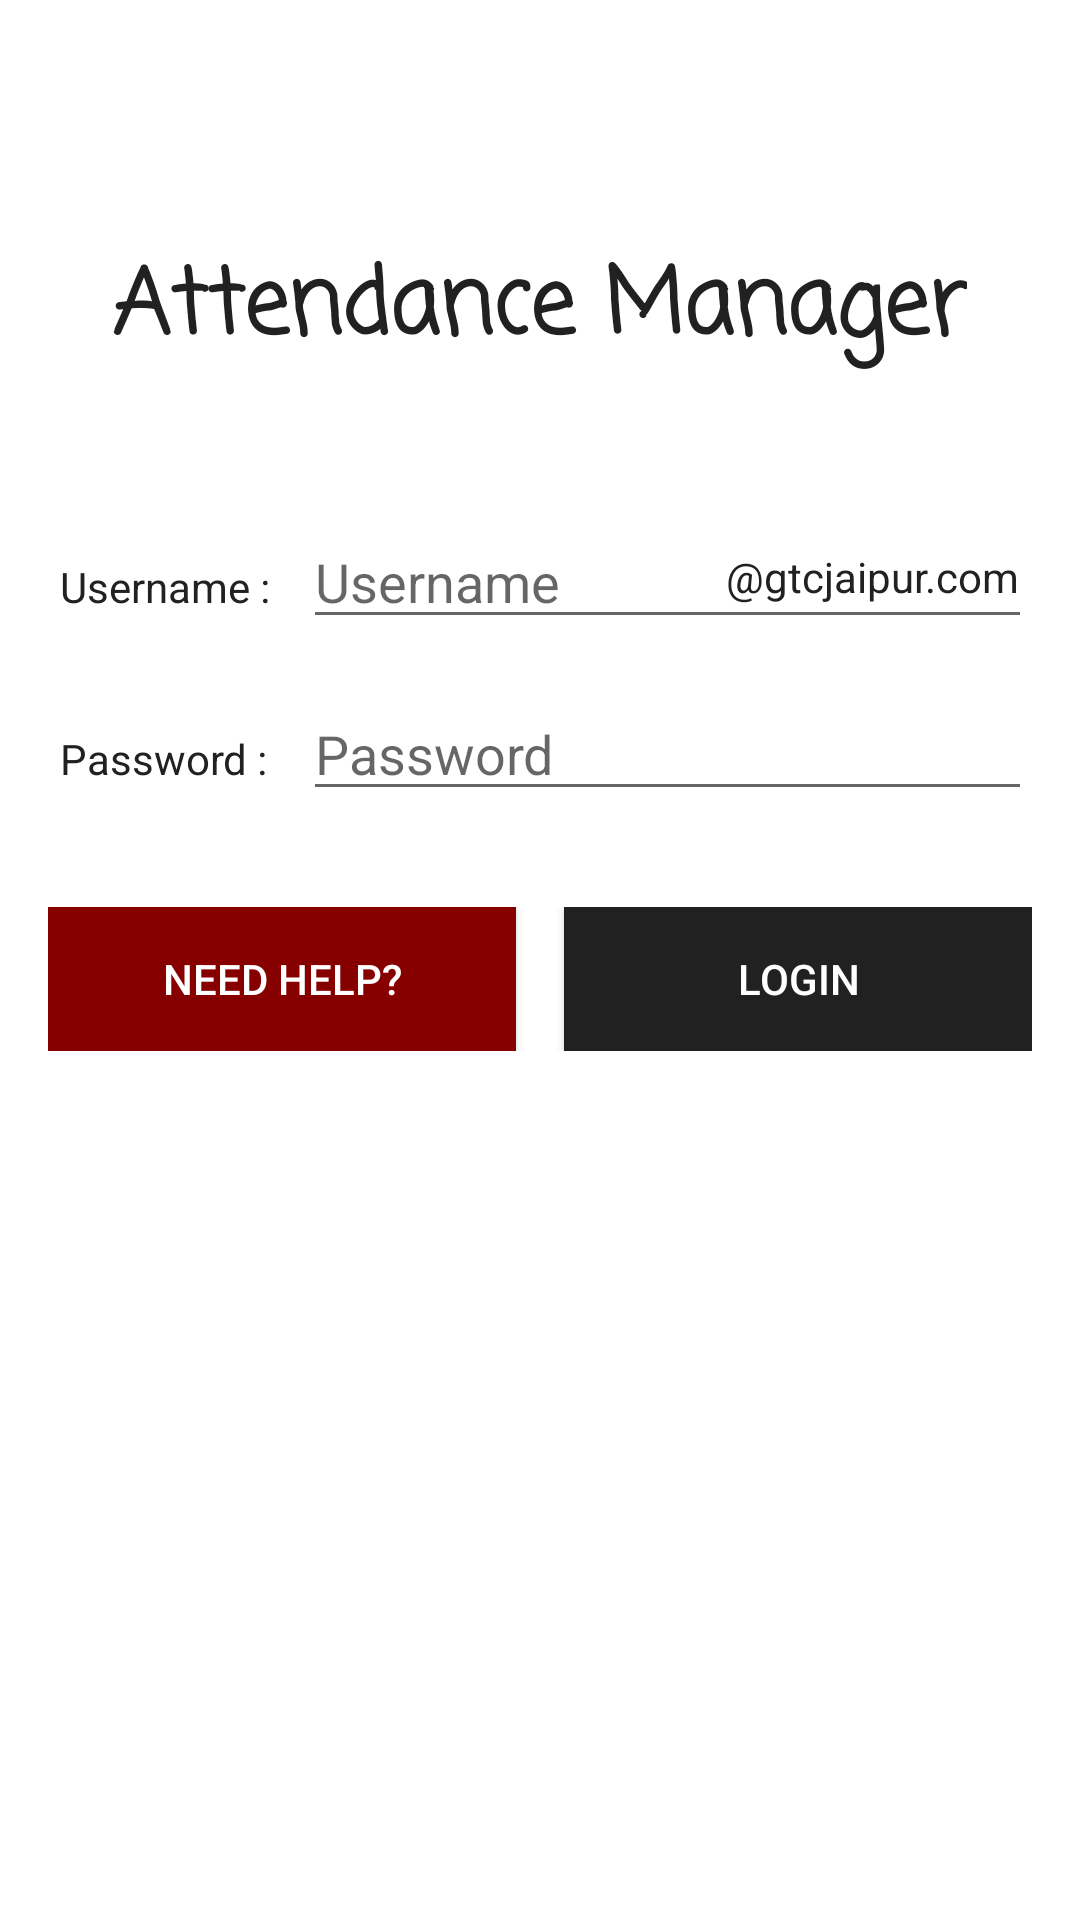

Reconstruct the res/layout file that produces this screen, plus the resources it refers to.
<!-- AndroidManifest.xml: application theme Theme.AppCompat.Light.NoActionBar -->
<!-- res/layout/activity_login.xml -->
<?xml version="1.0" encoding="utf-8"?>
<LinearLayout xmlns:android="http://schemas.android.com/apk/res/android"
    xmlns:app="http://schemas.android.com/apk/res-auto"
    xmlns:tools="http://schemas.android.com/tools"
    android:layout_width="match_parent"
    android:layout_height="match_parent"
    android:background="@android:color/white"
    android:orientation="vertical"
    tools:context=".LoginActivity">

    <TextView
        android:layout_width="wrap_content"
        android:layout_height="wrap_content"
        android:layout_gravity="center_horizontal"
        android:fontFamily="casual"
        android:text="Attendance Manager"
        android:textColor="@color/textColor"
        android:layout_marginTop="80dp"
        android:textSize="30dp"
        android:textStyle="bold" />

    <LinearLayout
        android:layout_width="match_parent"
        android:layout_height="wrap_content"
        android:layout_marginTop="30dp"
        android:orientation="vertical">

        <LinearLayout
            android:layout_width="match_parent"
            android:layout_height="wrap_content"
            android:layout_marginLeft="20dp"
            android:layout_marginRight="16dp"
            android:layout_marginTop="16dp"
            android:orientation="horizontal">

            <TextView
                android:layout_width="0dp"
                android:layout_height="wrap_content"
                android:layout_weight="1"
                android:text="Username : "
                android:textColor="@color/textColor" />

            <RelativeLayout
                android:layout_width="0dp"
                android:layout_height="wrap_content"
                android:layout_weight="3">

                <TextView
                    android:layout_width="wrap_content"
                    android:layout_height="wrap_content"
                    android:text="@string/gtcjaipur_com"
                    android:layout_alignParentRight="true"
                    android:layout_centerVertical="true"
                    android:layout_marginRight="4dp"
                    android:textColor="@color/textColor"/>
                <EditText
                    android:id="@+id/username_edit_text"
                    android:layout_width="match_parent"
                    android:layout_height="wrap_content"
                    android:hint="@string/username"
                    android:inputType="textEmailAddress" />
            </RelativeLayout>
        </LinearLayout>

        <LinearLayout
            android:layout_width="match_parent"
            android:layout_height="wrap_content"
            android:layout_marginLeft="20dp"
            android:layout_marginRight="16dp"
            android:layout_marginTop="16dp"
            android:orientation="horizontal">

            <TextView
                android:layout_width="0dp"
                android:layout_height="wrap_content"
                android:layout_weight="1"
                android:text="Password : "
                android:textColor="@color/textColor" />

            <EditText
                android:id="@+id/password_edit_text"
                android:layout_width="0dp"
                android:layout_height="wrap_content"
                android:layout_weight="3"
                android:hint="@string/password"
                android:inputType="textPassword" />
        </LinearLayout>

        <LinearLayout
            android:layout_width="match_parent"
            android:layout_height="wrap_content"
            android:layout_marginLeft="16dp"
            android:layout_marginRight="16dp"
            android:layout_marginTop="32dp"
            android:orientation="horizontal">

            <Button
                android:id="@+id/need_help_button"
                android:layout_width="0dp"
                android:layout_height="wrap_content"
                android:layout_marginRight="16dp"
                android:layout_weight="1"
                android:background="@color/needHelpButtonColor"
                android:text="@string/need_help"
                android:textColor="@android:color/white" />

            <Button
                android:id="@+id/login_button"
                android:layout_width="0dp"
                android:layout_height="wrap_content"
                android:layout_weight="1"
                android:background="@color/textColor"
                android:text="@string/Login"
                android:textColor="@android:color/white" />

        </LinearLayout>
    </LinearLayout>

</LinearLayout>
<!-- resources referenced by this layout -->
<resources>
  <color name="needHelpButtonColor">#870000</color>
  <color name="textColor">#212121</color>
  <string name="Login">Login</string>
  <string name="gtcjaipur_com">\@gtcjaipur.com</string>
  <string name="need_help">Need Help?</string>
  <string name="password">Password</string>
  <string name="username">Username</string>
</resources>
